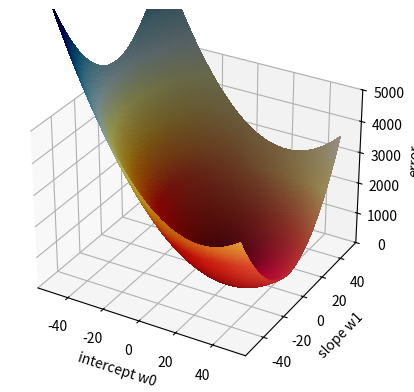

Reproduce this figure in Python.
import numpy as np

import matplotlib.pyplot as plt
from matplotlib import cm
from matplotlib.colors import LightSource

#-------------------------------------------------

def mse(y,y_pred):
    return np.mean((y-y_pred)**2)

def model(w0, w1, x):
    y = w1*x + w0
    return y

def lasso_error(w0, w1, x_true, y_true, alpha=1.0):
    y_pred = model(w0, w1, x)
    error = mse(y_true,y_pred) + alpha*( abs(w0)+abs(w1) )
    return error

#-------------------------------------------------

# generate noisy data on a line:
w0    = 25.0 # intercept
w1    = 0.0 # slope
num_samples = 150
x     = np.random.randn(num_samples)
noise = np.random.randn(num_samples) * 0.4
y = w1*x + w0 + noise

# calculate error for many pairs of w0 and w1
limit = 50
num_samples = 100
X = np.linspace(start=-limit, stop=limit, num=num_samples)
Y = np.linspace(start=-limit, stop=limit, num=num_samples)
X, Y = np.meshgrid(X, Y)
Z = np.zeros_like(X)

for i1 in range(Z.shape[0]):
    for i2 in range(Z.shape[1]):
        w0 = X[i1,i2]
        w1 = Y[i1,i2]

        error = lasso_error(w0=w0, w1=w1, x_true=x, y_true=y, alpha=1.0)
        Z[i1,i2] = error


#fig, (ax1, ax2) = plt.subplots(ncols=2)
#ax1.scatter(x=x, y=y)
#ax1.legend()

# https://matplotlib.org/stable/gallery/mplot3d/surface3d.html
fig, ax = plt.subplots(subplot_kw={"projection": "3d"})

# create light source object.
ls = LightSource()
rgb = ls.shade(Z, plt.cm.RdYlBu)

surf = ax.plot_surface(X, Y, Z, rcount=500, ccount=500, linewidth=0, facecolors=rgb, antialiased=False, shade=True, lightsource=ls) #viridis
#ax.scatter(0,1,lasso_error(10,0,x,y,alpha=1.0), c='green')
ax.set_xlabel('intercept w0')
ax.set_ylabel('slope w1')
ax.set_zlabel('error')

ax.set_zlim(-1, 5000)
#fig.colorbar(surf, shrink=0.5, aspect=5)
plt.show()
